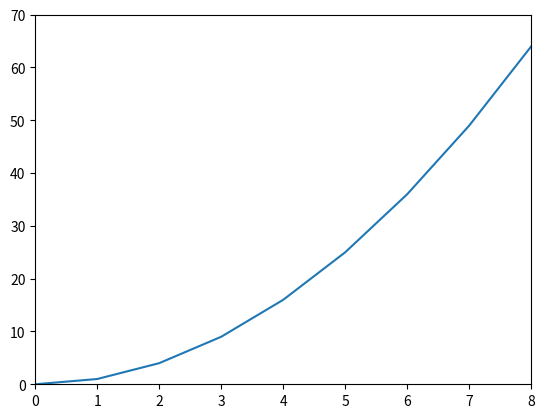

The matplotlib source for this figure:
import matplotlib.pyplot as plt

squares = [0, 1, 4, 9, 16, 25, 36, 49, 64]
plt.plot(squares) 
plt.axis([0, 8, 0, 70]) #x軸刻度0~8，y軸刻度0~70
plt.show()